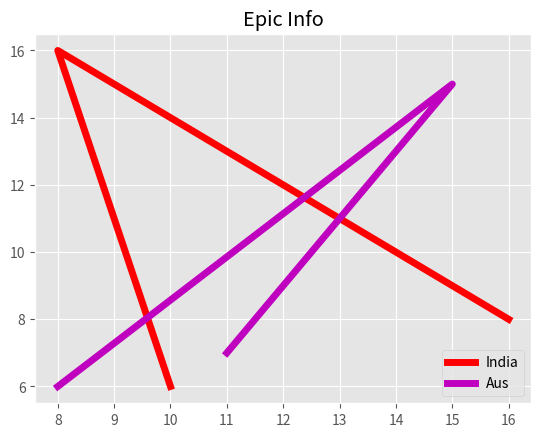

Write Python code to recreate this figure.
from matplotlib import pyplot as plt  
from matplotlib import style  
  
style.use('ggplot')  
x = [16, 8, 10]  
y = [8, 16, 6]  
x2 = [8, 15, 11]  
y2 = [6, 15, 7]  
plt.plot(x, y, 'r', label='India', linewidth=5)  
plt.plot(x2, y2, 'm', label='Aus', linewidth=5) 
plt.legend()   
plt.title('Epic Info')  
fig = plt.figure()  
plt.ylabel('Y axis')  
plt.xlabel('X axis')  

plt.grid(True, color='k')  
plt.show()